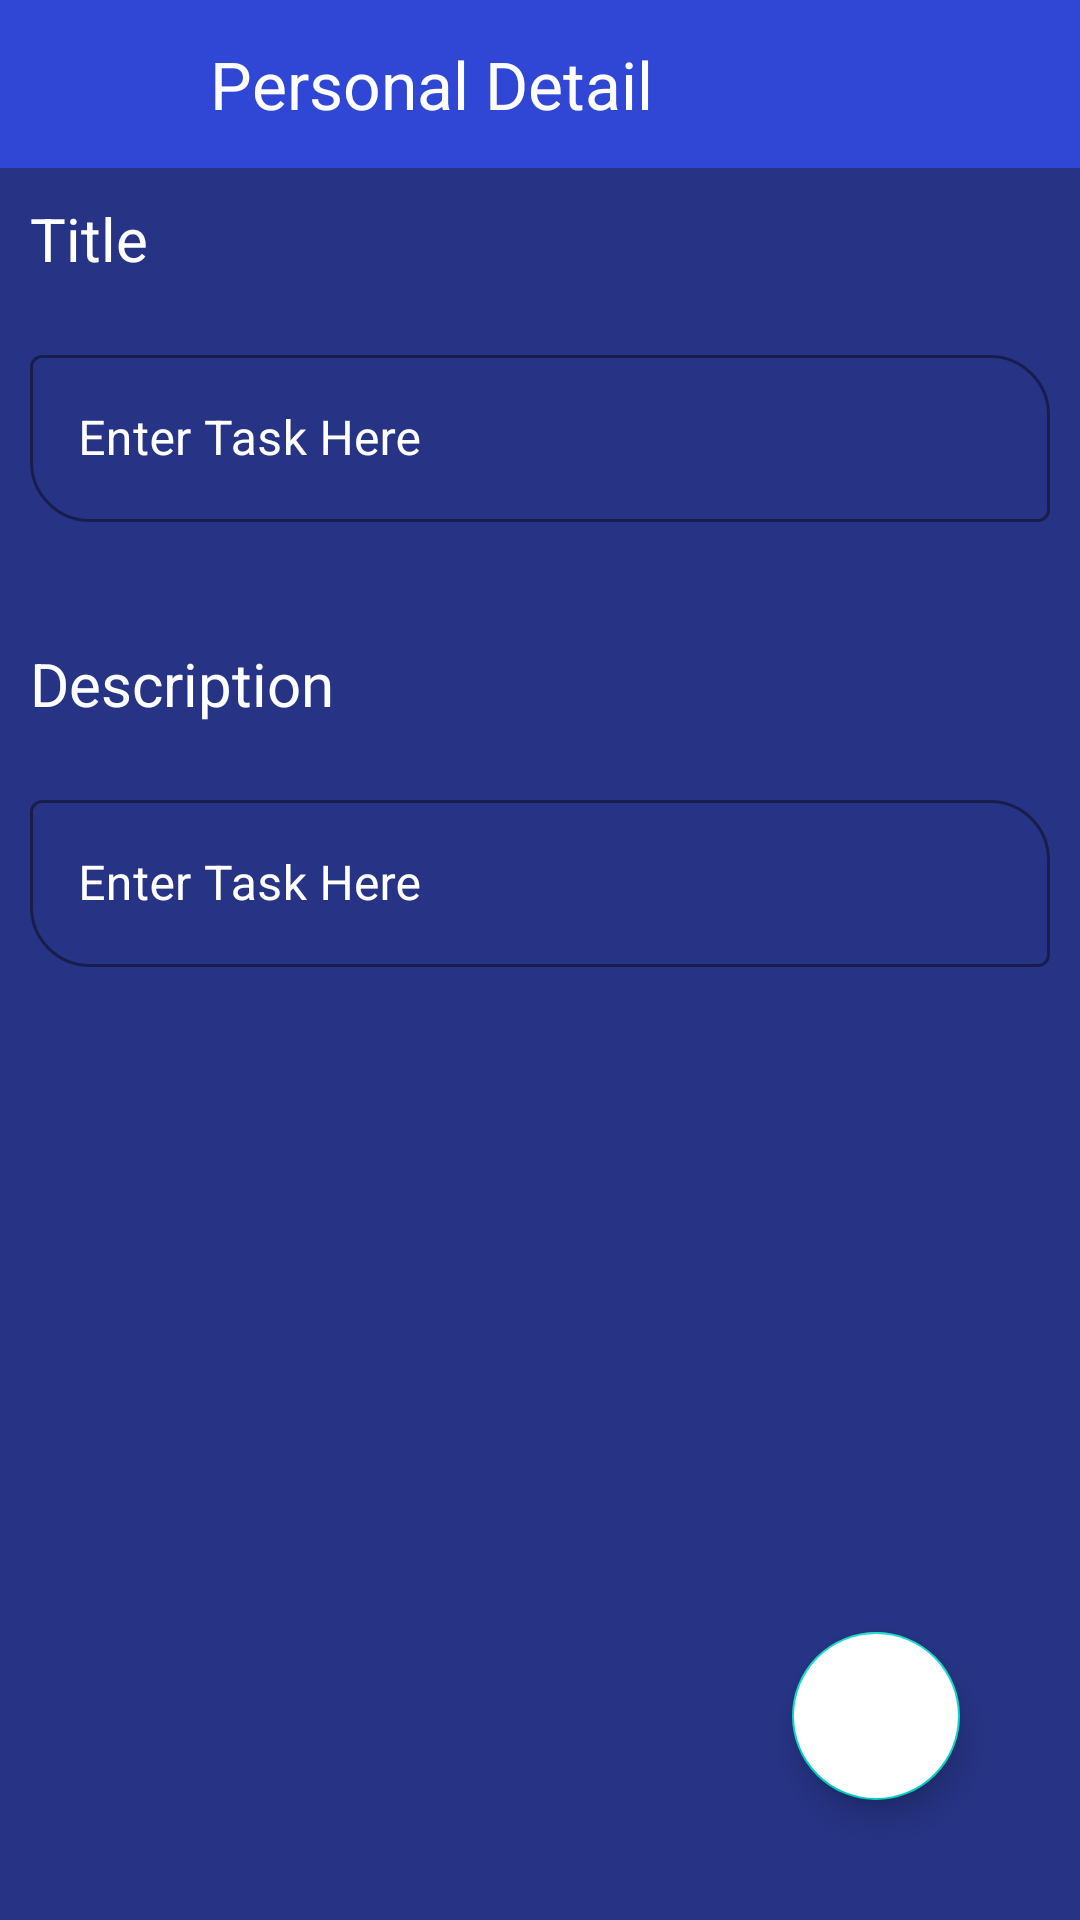

This screen was rendered from an Android layout file. Write that file and the resources it references.
<!-- AndroidManifest.xml: application theme Theme.ToDoList -->
<!-- res/layout/activity_daily_work.xml -->
<?xml version="1.0" encoding="utf-8"?>
<RelativeLayout xmlns:android="http://schemas.android.com/apk/res/android"
    xmlns:app="http://schemas.android.com/apk/res-auto"
    xmlns:tools="http://schemas.android.com/tools"
    android:layout_width="match_parent"
    android:background="@color/darkblue"
    android:layout_height="match_parent"
    tools:context=".DailyWorkActivity">


    <androidx.appcompat.widget.Toolbar
        android:layout_width="match_parent"
        android:id="@+id/tool_bar2"

        app:titleTextColor="@color/white"
        android:background="#3047D6"


        android:layout_height="wrap_content"
        >
        <ImageView
            android:layout_width="40dp"
            android:layout_height="40dp"
            android:src="@drawable/todolist"
            app:tint="@color/white" />

        <TextView
            android:layout_width="wrap_content"
            android:layout_height="wrap_content"
            android:text="Personal Detail"
            android:layout_marginLeft="30dp"
            android:textSize="22dp"
            android:textColor="@color/white"/>


    </androidx.appcompat.widget.Toolbar>

    <LinearLayout
        android:orientation="vertical"
        android:layout_width="match_parent"

        android:layout_below="@id/tool_bar2"
        android:layout_height="wrap_content">


        <TextView
            android:layout_width="match_parent"
            android:layout_height="wrap_content"
            android:textColor="@color/white"
            android:layout_margin="10dp"
            android:text="Title"
            android:textSize="20dp"/>
        <com.google.android.material.textfield.TextInputLayout
            android:layout_width="match_parent"
            android:hint="Enter Task Here"
            app:hintTextColor="@color/white"
            style="@style/Widget.MaterialComponents.TextInputLayout.OutlinedBox"
            android:id="@+id/tiltittle"
            android:textColorHint="@color/white"
            app:boxCornerRadiusBottomStart="20dp"

            app:boxCornerRadiusTopEnd="20dp"
            app:boxStrokeColor="@color/white"
            app:boxStrokeErrorColor="@color/red"
            android:backgroundTint="@color/white"
            app:errorEnabled="true"
            android:layout_margin="10dp"
            android:layout_height="wrap_content">
            <com.google.android.material.textfield.TextInputEditText
                android:layout_width="match_parent"
                android:textColor="@color/white"
                android:id="@+id/et_tittle"
                android:layout_height="wrap_content"/>
        </com.google.android.material.textfield.TextInputLayout>

        <TextView
            android:layout_width="match_parent"
            android:layout_height="wrap_content"
            android:textColor="@color/white"
            android:layout_margin="10dp"
            android:text="Description"
            android:textSize="20dp"/>

        <com.google.android.material.textfield.TextInputLayout
            android:layout_width="match_parent"
            android:hint="Enter Task Here"
            style="@style/Widget.MaterialComponents.TextInputLayout.OutlinedBox"
            android:textColorHint="@color/white"
            android:id="@+id/des_til"
            android:layout_margin="10dp"


            app:boxCornerRadiusBottomStart="20dp"
            app:boxCornerRadiusTopEnd="20dp"
            app:boxStrokeColor="@color/white"
            app:hintTextColor="@color/white"
            android:layout_height="wrap_content">
            <com.google.android.material.textfield.TextInputEditText
                android:layout_width="match_parent"
                android:textColor="@color/white"

                android:id="@+id/et_daliy_work"
                android:layout_height="wrap_content"/>
        </com.google.android.material.textfield.TextInputLayout>







    </LinearLayout>

    <com.google.android.material.floatingactionbutton.FloatingActionButton
        android:id="@+id/floating_button_saved"
        android:layout_width="match_parent"
        android:layout_height="wrap_content"
        android:layout_alignParentRight="true"
        android:layout_alignParentBottom="true"
        android:layout_marginStart="40dp"
        android:layout_marginTop="40dp"
        android:layout_marginEnd="40dp"
        android:layout_marginBottom="40dp"
        android:backgroundTint="@color/white"
        android:src="@drawable/right"
        app:tint="@color/darkblue"
        tools:ignore="SpeakableTextPresentCheck" />



</RelativeLayout>
<!-- resources referenced by this layout -->
<resources>
  <color name="darkblue">#273485</color>
  <color name="red">#FF2C2C</color>
  <color name="white">#FFFFFFFF</color>
  <style name="Theme.ToDoList" parent="Theme.MaterialComponents.DayNight.NoActionBar">
          
          <item name="colorPrimary">@color/purple_500</item>
          <item name="colorPrimaryVariant">@color/purple_700</item>
          <item name="colorOnPrimary">@color/white</item>
          
          <item name="colorSecondary">@color/teal_200</item>
          <item name="colorSecondaryVariant">@color/teal_700</item>
          <item name="colorOnSecondary">@color/black</item>
          
          <item name="android:statusBarColor">@color/darkblue</item>
          
  
  
  
      </style>
  <color name="purple_500">#FF6200EE</color>
  <color name="purple_700">#FF3700B3</color>
  <color name="teal_200">#FF03DAC5</color>
  <color name="teal_700">#FF018786</color>
  <color name="black">#FF000000</color>
</resources>
